Photos from the image-classification dataset "preprocessed" in the GitHub repository drithh/skin-cancer-classification. Its 2 classes are: benign, malignant.

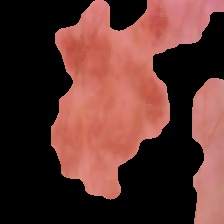
Label: benign

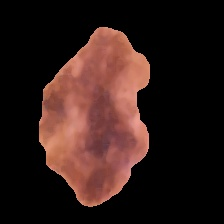
Label: malignant

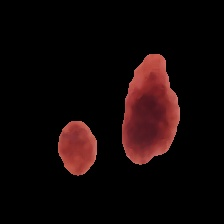
Label: benign

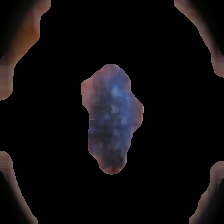
Label: malignant

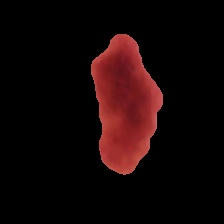
Label: benign

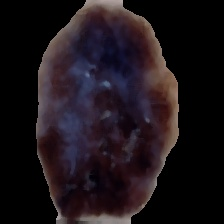
Label: malignant
